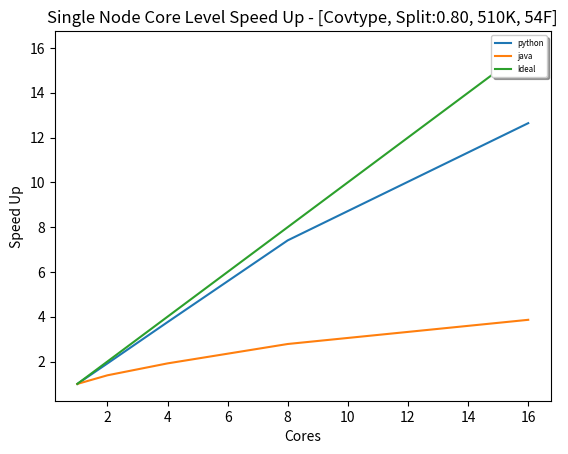

Python code for this plot:
from matplotlib import pyplot as plt
import numpy as np

# a9a = np.array([1, 1.803005008, 3.176470588, 5.510204082, 8.925619835])
# cod_rna = np.array([1,	1.872355186,	3.240096038,	5.536410256,	8.907590759])
# ijcnn1 = np.array([1,	1.667803215,	3.158671587,	5.558441558,	8.84754522])
# webspam = np.array([1,	1.828194014,	3.342995169,	5.478476002,	10.59521531])
# phishing = np.array([1,	1.934593023,	3.352644836,	6.278301887,	10.23846154])
# w8a = np.array([1,	1.757307589,	2.9359319,	5.548687553,	10.15968992])
#
# ideal =  np.array([1,2,4,8,16])
# cores = [1,2,4,8,16]
# fig, ax = plt.subplots()
# ax.plot(cores, a9a, label='a9a')
# ax.plot(cores, cod_rna, label='cod_rna')
# ax.plot(cores, ijcnn1, label='ijcnn1')
# ax.plot(cores, webspam, label='webspam')
# ax.plot(cores, phishing, label='phishing')
# ax.plot(cores, w8a, label='w8a')
# ax.plot(cores, ideal, label='Ideal')
# legend = ax.legend(loc='upper right', shadow=True, fontsize='xx-small')
#
# plt.xlabel('cores')
# plt.ylabel('Speed Up')
# plt.title('Speed Up vs Cores')
# plt.show()


#a9a = np.array([1, 1.803005008, 3.176470588, 5.510204082, 8.925619835])
#cod_rna = np.array([1,	1.872355186,	3.240096038,	5.536410256,	8.907590759])
#ijcnn1 = np.array([1,	1.667803215,	3.158671587,	5.558441558,	8.84754522])
#webspam = np.array([1,	1.61528361,	2.853808771,	4.997688509,	7.343883485])
#phishing = np.array([1,	1.934593023,	3.352644836,	6.278301887,	10.23846154])
#w8a = np.array([1,	1.757307589,	2.9359319,	5.548687553,	10.15968992])
webspam_py = np.array([1,	1.913528743,	3.75819667,	7.409385514,	12.64104837])
webspam_java = np.array([1,	1.38446411,	1.916391211,	2.782608696,	3.862068966])
#webspam_c = np.array([1,	1.279020979,	1.812685828,	2.685756241,	4.11011236])

ideal =  np.array([1,2,4,8,16])
cores = [1,2,4,8,16]
fig, ax = plt.subplots()
#ax.plot(cores, a9a, label='a9a')
#ax.plot(cores, cod_rna, label='cod_rna')
#ax.plot(cores, ijcnn1, label='ijcnn1')
ax.plot(cores, webspam_py, label='python')
ax.plot(cores, webspam_java, label='java')
#ax.plot(cores, webspam_c, label='java')
#ax.plot(cores, phishing, label='phishing')
#ax.plot(cores, w8a, label='w8a')
ax.plot(cores, ideal, label='Ideal')
legend = ax.legend(loc='upper right', shadow=True, fontsize='xx-small')

plt.xlabel('Cores')
plt.ylabel('Speed Up')
plt.title('Single Node Core Level Speed Up - [Covtype, Split:0.80, 510K, 54F]')
plt.show()
